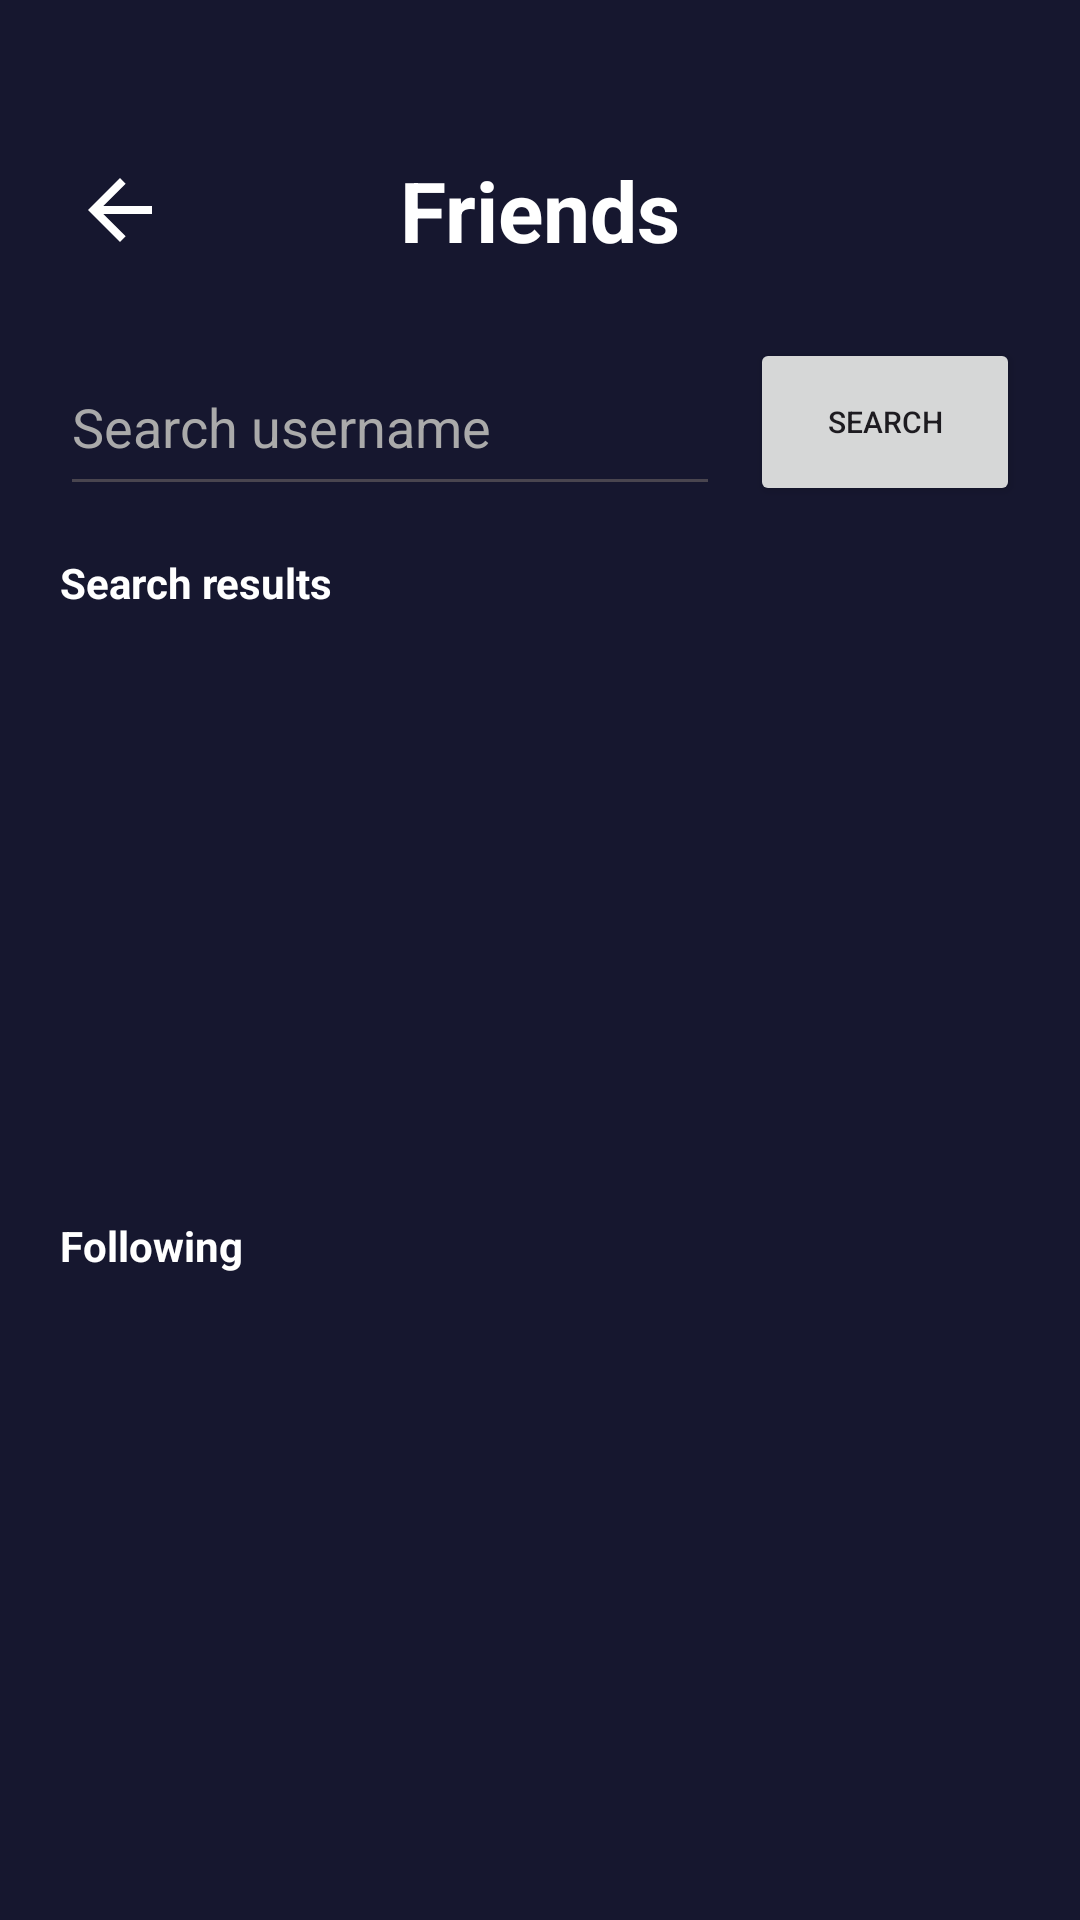

Android layout source for this screen:
<!-- AndroidManifest.xml: application theme Theme.Phim -->
<!-- res/layout/fragment_friends.xml -->
<?xml version="1.0" encoding="utf-8"?>
<androidx.constraintlayout.widget.ConstraintLayout
    xmlns:android="http://schemas.android.com/apk/res/android"
    xmlns:app="http://schemas.android.com/apk/res-auto"

    android:layout_width="match_parent"
    android:layout_height="match_parent"
    android:paddingTop="30dp"

    android:background="#16172F">

    <ImageButton
        android:id="@+id/friendsBackButton"

        android:layout_width="48dp"
        android:layout_height="48dp"

        android:layout_marginStart="16dp"
        android:layout_marginTop="16dp"

        android:background="@android:color/transparent"

        android:src="@drawable/ic_back"

        android:contentDescription="Back"

        app:layout_constraintStart_toStartOf="parent"
        app:layout_constraintTop_toTopOf="parent" />

    <TextView
        android:id="@+id/friendsTitle"

        android:layout_width="wrap_content"
        android:layout_height="wrap_content"

        android:text="Friends"

        android:textColor="#FFFFFF"
        android:textSize="28sp"
        android:textStyle="bold"

        app:layout_constraintStart_toStartOf="parent"
        app:layout_constraintEnd_toEndOf="parent"
        app:layout_constraintTop_toTopOf="@id/friendsBackButton"
        app:layout_constraintBottom_toBottomOf="@id/friendsBackButton" />

    <EditText
        android:id="@+id/friendSearchInput"

        android:layout_width="0dp"
        android:layout_height="56dp"

        android:layout_marginStart="20dp"
        android:layout_marginTop="24dp"
        android:layout_marginEnd="10dp"

        android:hint="Search username"

        android:textColor="#FFFFFF"
        android:textColorHint="#AAAAAA"

        app:layout_constraintStart_toStartOf="parent"
        app:layout_constraintEnd_toStartOf="@id/friendSearchButton"
        app:layout_constraintTop_toBottomOf="@id/friendsTitle" />

    <Button
        android:id="@+id/friendSearchButton"

        android:layout_width="90dp"
        android:layout_height="56dp"

        android:layout_marginEnd="20dp"

        android:text="Search"
        android:textSize="10dp"

        app:layout_constraintEnd_toEndOf="parent"
        app:layout_constraintTop_toTopOf="@id/friendSearchInput" />

    <TextView
        android:id="@+id/searchResultsTitle"

        android:layout_width="wrap_content"
        android:layout_height="wrap_content"

        android:layout_marginStart="20dp"
        android:layout_marginTop="16dp"

        android:text="Search results"

        android:textColor="#FFFFFF"
        android:textStyle="bold"

        app:layout_constraintStart_toStartOf="parent"
        app:layout_constraintTop_toBottomOf="@id/friendSearchInput" />

    <androidx.recyclerview.widget.RecyclerView
        android:id="@+id/userSearchRecyclerView"

        android:layout_width="0dp"
        android:layout_height="180dp"

        android:layout_marginHorizontal="20dp"
        android:layout_marginTop="8dp"

        app:layout_constraintStart_toStartOf="parent"
        app:layout_constraintEnd_toEndOf="parent"
        app:layout_constraintTop_toBottomOf="@id/searchResultsTitle" />

    <TextView
        android:id="@+id/currentFriendsTitle"

        android:layout_width="wrap_content"
        android:layout_height="wrap_content"

        android:layout_marginStart="20dp"
        android:layout_marginTop="14dp"

        android:text="Following"

        android:textColor="#FFFFFF"
        android:textStyle="bold"

        app:layout_constraintStart_toStartOf="parent"
        app:layout_constraintTop_toBottomOf="@id/userSearchRecyclerView" />

    <androidx.recyclerview.widget.RecyclerView
        android:id="@+id/friendsRecyclerView"

        android:layout_width="0dp"
        android:layout_height="0dp"

        android:layout_margin="20dp"

        app:layout_constraintTop_toBottomOf="@id/currentFriendsTitle"
        app:layout_constraintBottom_toBottomOf="parent"
        app:layout_constraintStart_toStartOf="parent"
        app:layout_constraintEnd_toEndOf="parent" />

</androidx.constraintlayout.widget.ConstraintLayout>
<!-- resources referenced by this layout -->
<resources>
  <!-- drawable ic_back (drawable) -->
  <?xml version="1.0" encoding="utf-8"?>
  <vector
      xmlns:android="http://schemas.android.com/apk/res/android"
  
      android:width="32dp"
      android:height="32dp"
  
      android:viewportWidth="24"
      android:viewportHeight="24">
  
      <path
          android:fillColor="#FFFFFF"
  
          android:pathData="
              M20,11
              H7.83
              l5.59,-5.59
              L12,4
              l-8,8
              8,8
              1.42,-1.41
              L7.83,13
              H20
              v-2z" />
  
  </vector>
  <style name="Theme.Phim" parent="Base.Theme.Phim" />
  <style name="Base.Theme.Phim" parent="Theme.Material3.DayNight.NoActionBar">
          
          
      </style>
</resources>
